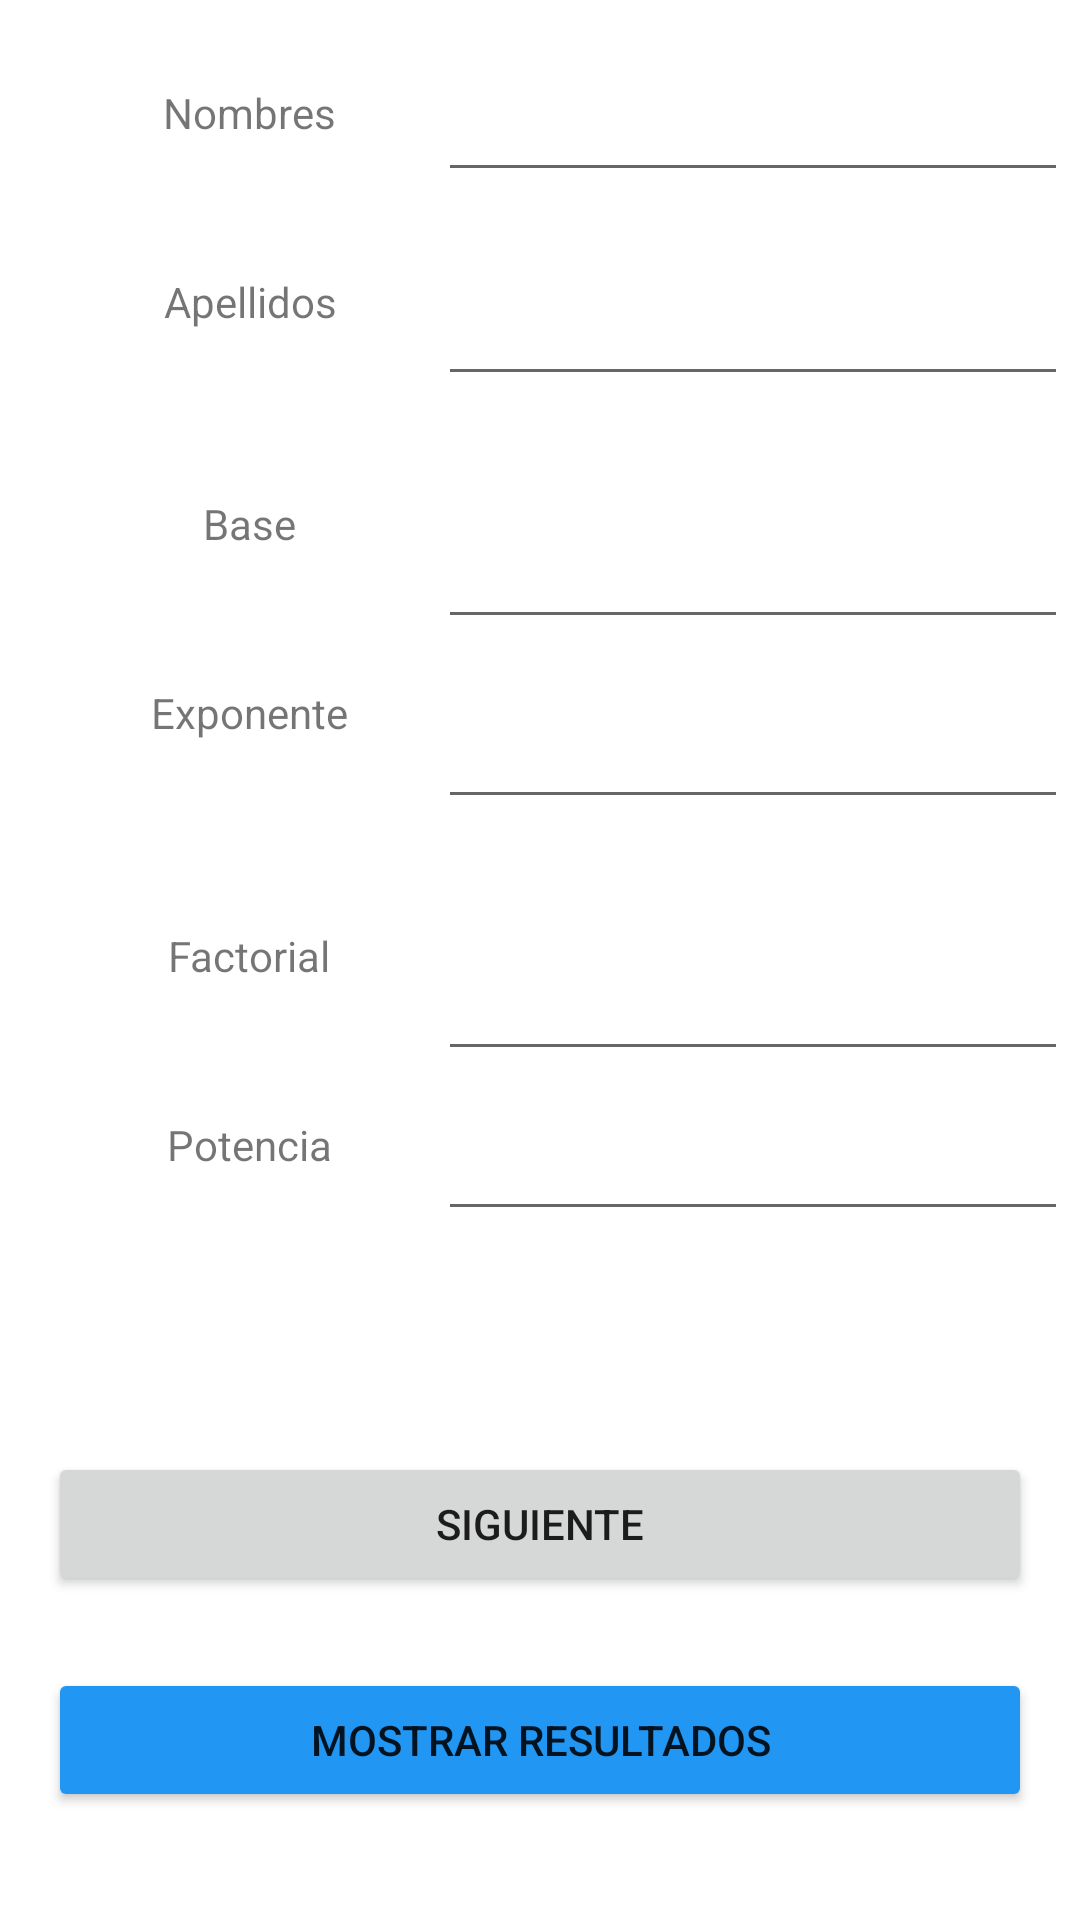

Reconstruct the res/layout file that produces this screen, plus the resources it refers to.
<!-- AndroidManifest.xml: application theme Theme.App_PracticaPrueba -->
<!-- res/layout/activity_main.xml -->
<?xml version="1.0" encoding="utf-8"?>
<androidx.constraintlayout.widget.ConstraintLayout xmlns:android="http://schemas.android.com/apk/res/android"
    xmlns:app="http://schemas.android.com/apk/res-auto"
    xmlns:tools="http://schemas.android.com/tools"
    android:layout_width="match_parent"
    android:layout_height="match_parent"
    tools:context=".MainActivity">

    <androidx.constraintlayout.widget.Guideline
        android:id="@+id/guideline2"
        android:layout_width="wrap_content"
        android:layout_height="wrap_content"
        android:orientation="vertical"
        app:layout_constraintGuide_begin="150dp" />

    <TextView
        android:id="@+id/textView5"
        android:layout_width="wrap_content"
        android:layout_height="wrap_content"
        android:layout_marginStart="16dp"
        android:layout_marginTop="28dp"
        android:text="@string/textView_Nombres"
        app:layout_constraintEnd_toStartOf="@+id/guideline2"
        app:layout_constraintStart_toStartOf="parent"
        app:layout_constraintTop_toTopOf="parent" />

    <TextView
        android:id="@+id/textView6"
        android:layout_width="wrap_content"
        android:layout_height="wrap_content"
        android:layout_marginStart="16dp"
        android:layout_marginTop="44dp"
        android:text="@string/textView_Apellidos"
        app:layout_constraintEnd_toStartOf="@+id/guideline2"
        app:layout_constraintHorizontal_bias="0.508"
        app:layout_constraintStart_toStartOf="parent"
        app:layout_constraintTop_toBottomOf="@+id/textView5" />

    <EditText
        android:id="@+id/editTextNombreTA"
        android:layout_width="wrap_content"
        android:layout_height="wrap_content"
        android:layout_marginStart="8dp"
        android:layout_marginTop="16dp"
        android:layout_marginEnd="16dp"
        android:ems="10"
        android:focusable="false"
        android:inputType="textPersonName"
        android:minHeight="48dp"
        app:layout_constraintEnd_toEndOf="parent"
        app:layout_constraintStart_toStartOf="@+id/guideline2"
        app:layout_constraintTop_toTopOf="parent"
        tools:ignore="SpeakableTextPresentCheck" />

    <EditText
        android:id="@+id/editTextApellidosMA"
        android:layout_width="wrap_content"
        android:layout_height="wrap_content"
        android:layout_marginStart="8dp"
        android:layout_marginTop="20dp"
        android:layout_marginEnd="16dp"
        android:ems="10"
        android:focusable="false"
        android:inputType="textPersonName"
        android:minHeight="48dp"
        app:layout_constraintEnd_toEndOf="parent"
        app:layout_constraintStart_toStartOf="@+id/guideline2"
        app:layout_constraintTop_toBottomOf="@+id/editTextNombreTA"
        tools:ignore="SpeakableTextPresentCheck,SpeakableTextPresentCheck" />

    <androidx.constraintlayout.widget.Guideline
        android:id="@+id/guideline3"
        android:layout_width="wrap_content"
        android:layout_height="wrap_content"
        android:orientation="horizontal"
        app:layout_constraintGuide_begin="149dp" />

    <Button
        android:id="@+id/buttonSiguiente"
        android:layout_width="0dp"
        android:layout_height="wrap_content"
        android:layout_marginStart="16dp"
        android:layout_marginTop="484dp"
        android:layout_marginEnd="16dp"
        android:onClick="clicSiguiente"
        android:text="@string/button_text_Siguiente"
        app:layout_constraintEnd_toEndOf="parent"
        app:layout_constraintHorizontal_bias="1.0"
        app:layout_constraintStart_toStartOf="parent"
        app:layout_constraintTop_toTopOf="parent" />

    <Button
        android:id="@+id/buttonMostrarResultados"
        android:layout_width="0dp"
        android:layout_height="wrap_content"
        android:layout_marginStart="16dp"
        android:layout_marginTop="24dp"
        android:layout_marginEnd="16dp"
        android:backgroundTint="#2196F3"
        android:text="@string/button_text_MostrarResultados"
        app:layout_constraintEnd_toEndOf="parent"
        app:layout_constraintHorizontal_bias="0.0"
        app:layout_constraintStart_toStartOf="parent"
        app:layout_constraintTop_toBottomOf="@+id/buttonSiguiente" />

    <TextView
        android:id="@+id/textView4"
        android:layout_width="wrap_content"
        android:layout_height="wrap_content"
        android:layout_marginStart="16dp"
        android:layout_marginTop="16dp"
        android:text="Base"
        app:layout_constraintEnd_toStartOf="@+id/guideline2"
        app:layout_constraintStart_toStartOf="parent"
        app:layout_constraintTop_toTopOf="@+id/guideline3" />

    <TextView
        android:id="@+id/textView7"
        android:layout_width="wrap_content"
        android:layout_height="wrap_content"
        android:layout_marginStart="16dp"
        android:layout_marginTop="44dp"
        android:text="Exponente"
        app:layout_constraintEnd_toStartOf="@+id/guideline2"
        app:layout_constraintStart_toStartOf="parent"
        app:layout_constraintTop_toBottomOf="@+id/textView4" />

    <EditText
        android:id="@+id/editTextBaseMA"
        android:layout_width="wrap_content"
        android:layout_height="wrap_content"
        android:layout_marginStart="8dp"
        android:layout_marginTop="16dp"
        android:layout_marginEnd="16dp"
        android:ems="10"
        android:focusable="false"
        android:inputType="textPersonName"
        android:minHeight="48dp"
        app:layout_constraintEnd_toEndOf="parent"
        app:layout_constraintStart_toStartOf="@+id/guideline2"
        app:layout_constraintTop_toTopOf="@+id/guideline3"
        tools:ignore="SpeakableTextPresentCheck,SpeakableTextPresentCheck" />

    <EditText
        android:id="@+id/editTextExponenteMA"
        android:layout_width="wrap_content"
        android:layout_height="wrap_content"
        android:layout_marginStart="8dp"
        android:layout_marginTop="12dp"
        android:layout_marginEnd="16dp"
        android:ems="10"
        android:focusable="false"
        android:inputType="textPersonName"
        android:minHeight="48dp"
        app:layout_constraintEnd_toEndOf="parent"
        app:layout_constraintStart_toStartOf="@+id/guideline2"
        app:layout_constraintTop_toBottomOf="@+id/editTextBaseMA"
        tools:ignore="SpeakableTextPresentCheck,SpeakableTextPresentCheck" />

    <androidx.constraintlayout.widget.Guideline
        android:id="@+id/guideline6"
        android:layout_width="wrap_content"
        android:layout_height="wrap_content"
        android:orientation="horizontal"
        app:layout_constraintGuide_begin="293dp" />

    <TextView
        android:id="@+id/textView8"
        android:layout_width="wrap_content"
        android:layout_height="wrap_content"
        android:layout_marginStart="16dp"
        android:layout_marginTop="16dp"
        android:text="Factorial"
        app:layout_constraintEnd_toStartOf="@+id/guideline2"
        app:layout_constraintStart_toStartOf="parent"
        app:layout_constraintTop_toTopOf="@+id/guideline6" />

    <TextView
        android:id="@+id/textView9"
        android:layout_width="wrap_content"
        android:layout_height="wrap_content"
        android:layout_marginStart="16dp"
        android:layout_marginTop="44dp"
        android:text="Potencia"
        app:layout_constraintEnd_toStartOf="@+id/guideline2"
        app:layout_constraintStart_toStartOf="parent"
        app:layout_constraintTop_toBottomOf="@+id/textView8" />

    <EditText
        android:id="@+id/editTextFactorialMA"
        android:layout_width="wrap_content"
        android:layout_height="wrap_content"
        android:layout_marginStart="8dp"
        android:layout_marginTop="16dp"
        android:layout_marginEnd="16dp"
        android:ems="10"

        android:focusable="false"
        android:inputType="textPersonName"
        android:minHeight="48dp"
        app:layout_constraintEnd_toEndOf="parent"
        app:layout_constraintStart_toStartOf="@+id/guideline2"
        app:layout_constraintTop_toTopOf="@+id/guideline6"
        tools:ignore="SpeakableTextPresentCheck,SpeakableTextPresentCheck,SpeakableTextPresentCheck" />

    <EditText
        android:id="@+id/editTextPontenciaMA"
        android:layout_width="wrap_content"
        android:layout_height="wrap_content"
        android:layout_marginStart="8dp"
        android:layout_marginTop="12dp"
        android:layout_marginEnd="16dp"
        android:ems="10"

        android:focusable="false"
        android:inputType="textPersonName"
        app:layout_constraintEnd_toEndOf="parent"
        app:layout_constraintStart_toStartOf="@+id/guideline2"
        app:layout_constraintTop_toBottomOf="@+id/editTextFactorialMA"
        tools:ignore="SpeakableTextPresentCheck,SpeakableTextPresentCheck,TouchTargetSizeCheck,TouchTargetSizeCheck" />
</androidx.constraintlayout.widget.ConstraintLayout>
<!-- resources referenced by this layout -->
<resources>
  <string name="button_text_MostrarResultados">MOSTRAR RESULTADOS</string>
  <string name="button_text_Siguiente">SIGUIENTE</string>
  <string name="textView_Apellidos">Apellidos</string>
  <string name="textView_Nombres">Nombres</string>
  <style name="Theme.App_PracticaPrueba" parent="Theme.MaterialComponents.DayNight.DarkActionBar">
          
          <item name="colorPrimary">@color/purple_500</item>
          <item name="colorPrimaryVariant">@color/purple_700</item>
          <item name="colorOnPrimary">@color/white</item>
          
          <item name="colorSecondary">@color/teal_200</item>
          <item name="colorSecondaryVariant">@color/teal_700</item>
          <item name="colorOnSecondary">@color/black</item>
          
          <item name="android:statusBarColor" tools:targetApi="l">?attr/colorPrimaryVariant</item>
          
      </style>
  <!-- not gathered from this repository: default colours our renderer supplied (Android Studio template values) -->
  <color name="purple_500">#FF6200EE</color>
  <color name="purple_700">#FF3700B3</color>
  <color name="teal_200">#FF03DAC5</color>
  <color name="teal_700">#FF018786</color>
  <color name="black">#FF000000</color>
  <color name="white">#FFFFFFFF</color>
</resources>
